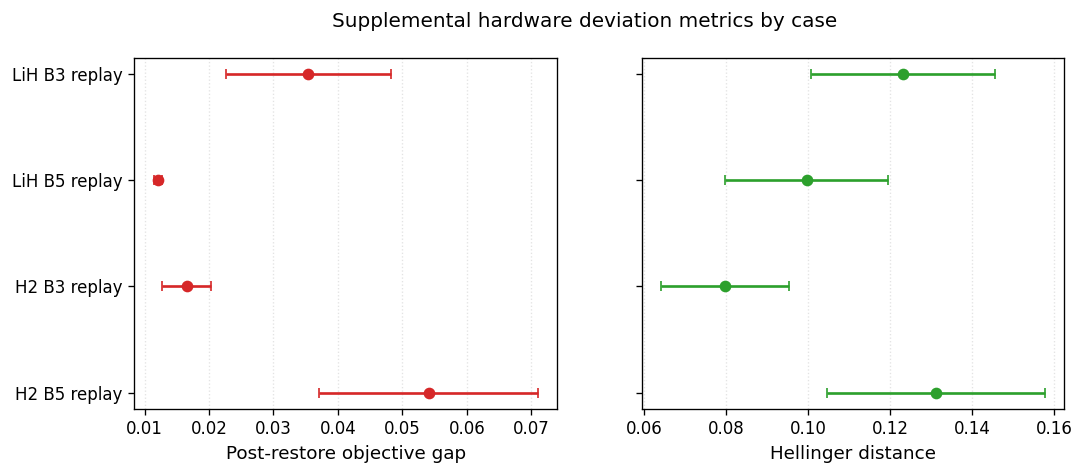

Source data for this figure (header and first rows):
case_id, case_label, median_post_restore_objective_gap, iqr_low_post_restore_objective_gap, iqr_high_post_restore_objective_gap, median_hellinger_distance, iqr_low_hellinger_distance, iqr_high_hellinger_distance
lih_b3_replay_pittsburgh, LiH B3 replay, 0.03538, 0.02257, 0.04819, 0.123, 0.1005, 0.1454
lih_b5_replay_pittsburgh, LiH B5 replay, 0.01205, 0.01142, 0.01269, 0.09962, 0.07974, 0.1195
h2_b3_replay_marrakesh, H2 B3 replay, 0.01652, 0.01277, 0.02026, 0.0796, 0.06401, 0.09519
h2_b5_replay_marrakesh, H2 B5 replay, 0.05406, 0.0371, 0.07101, 0.1311, 0.1044, 0.1578
